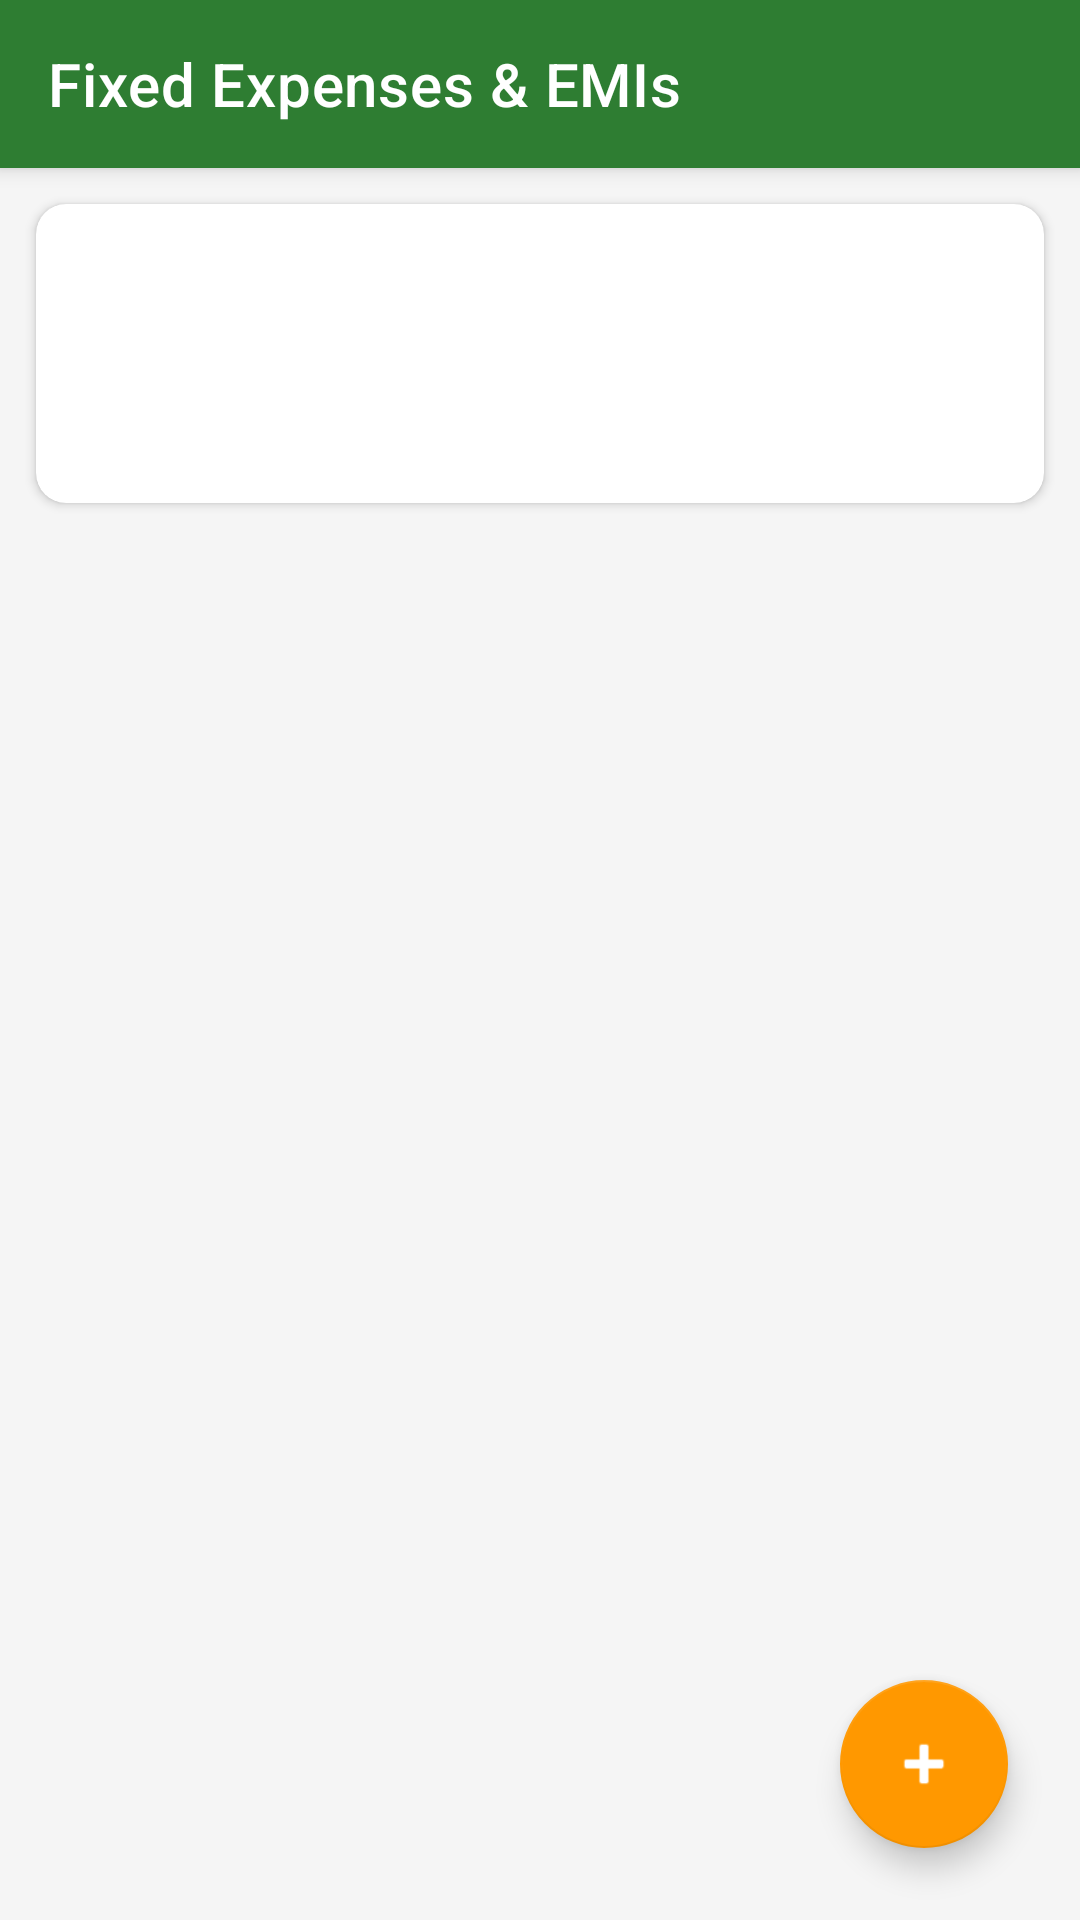

Produce the Android XML layout that renders to this screen, including the resource entries it uses.
<!-- AndroidManifest.xml: application theme Theme.BillScanner -->
<!-- res/layout/activity_recurring_expenses.xml -->
<?xml version="1.0" encoding="utf-8"?>
<androidx.coordinatorlayout.widget.CoordinatorLayout
    xmlns:android="http://schemas.android.com/apk/res/android"
    xmlns:app="http://schemas.android.com/apk/res-auto"
    android:layout_width="match_parent"
    android:layout_height="match_parent">

    <com.google.android.material.appbar.AppBarLayout
        android:layout_width="match_parent"
        android:layout_height="wrap_content"
        android:theme="@style/Theme.BillScanner.Toolbar">

        <androidx.appcompat.widget.Toolbar
            android:id="@+id/toolbar"
            android:layout_width="match_parent"
            android:layout_height="?attr/actionBarSize"
            android:background="@color/primary"
            app:title="@string/recurring_expenses"
            app:titleTextColor="@color/white"
            app:navigationIcon="@drawable/ic_back" />

    </com.google.android.material.appbar.AppBarLayout>

    <LinearLayout
        android:layout_width="match_parent"
        android:layout_height="match_parent"
        android:orientation="vertical"
        app:layout_behavior="@string/appbar_scrolling_view_behavior">

        <com.google.android.material.card.MaterialCardView
            android:layout_width="match_parent"
            android:layout_height="wrap_content"
            android:layout_margin="12dp"
            app:cardCornerRadius="10dp"
            app:cardElevation="2dp"
            app:cardBackgroundColor="@color/surface">

            <LinearLayout
                android:layout_width="match_parent"
                android:layout_height="wrap_content"
                android:orientation="vertical"
                android:padding="16dp">

                <TextView
                    android:id="@+id/tvRecSummaryMonth"
                    android:layout_width="match_parent"
                    android:layout_height="wrap_content"
                    android:textSize="18sp"
                    android:textStyle="bold"
                    android:textColor="@color/primary_dark" />

                <TextView
                    android:id="@+id/tvRecSummarySplit"
                    android:layout_width="match_parent"
                    android:layout_height="wrap_content"
                    android:layout_marginTop="4dp"
                    android:textSize="13sp"
                    android:textColor="@color/text_secondary" />

                <TextView
                    android:id="@+id/tvRecSummaryBalance"
                    android:layout_width="match_parent"
                    android:layout_height="wrap_content"
                    android:layout_marginTop="4dp"
                    android:textSize="13sp"
                    android:textColor="@color/text_secondary" />
            </LinearLayout>
        </com.google.android.material.card.MaterialCardView>

        <FrameLayout
            android:layout_width="match_parent"
            android:layout_height="0dp"
            android:layout_weight="1">

            <androidx.recyclerview.widget.RecyclerView
                android:id="@+id/recyclerView"
                android:layout_width="match_parent"
                android:layout_height="match_parent"
                android:paddingBottom="80dp"
                android:clipToPadding="false" />

            <TextView
                android:id="@+id/tvRecEmpty"
                android:layout_width="match_parent"
                android:layout_height="match_parent"
                android:gravity="center"
                android:padding="32dp"
                android:text="@string/rec_none_yet"
                android:textColor="@color/text_secondary"
                android:visibility="gone" />
        </FrameLayout>

    </LinearLayout>

    <com.google.android.material.floatingactionbutton.FloatingActionButton
        android:id="@+id/fabAddRecurring"
        android:layout_width="wrap_content"
        android:layout_height="wrap_content"
        android:layout_gravity="bottom|end"
        android:layout_margin="24dp"
        android:src="@android:drawable/ic_input_add"
        app:backgroundTint="@color/accent"
        app:tint="@color/white"
        android:contentDescription="@string/add_recurring_expense" />

</androidx.coordinatorlayout.widget.CoordinatorLayout>
<!-- resources referenced by this layout -->
<resources>
  <color name="accent">#FF9800</color>
  <color name="primary">#2E7D32</color>
  <color name="primary_dark">#1B5E20</color>
  <color name="surface">#FFFFFF</color>
  <color name="text_secondary">#757575</color>
  <color name="white">#FFFFFF</color>
  <string name="add_recurring_expense">Add fixed expense or EMI</string>
  <string name="rec_none_yet">Nothing here yet. Tap + to add a fixed monthly expense or an EMI.</string>
  <string name="recurring_expenses">Fixed Expenses &amp; EMIs</string>
  <style name="Theme.BillScanner.Toolbar" parent="ThemeOverlay.MaterialComponents.Dark.ActionBar" />
  <style name="Theme.BillScanner" parent="Theme.MaterialComponents.Light.NoActionBar">
          <item name="colorPrimary">@color/primary</item>
          <item name="colorPrimaryDark">@color/primary_dark</item>
          <item name="colorAccent">@color/accent</item>
          <item name="colorSurface">@color/surface</item>
          <item name="android:statusBarColor">@color/primary_dark</item>
          <item name="android:windowBackground">@color/background</item>
          <item name="android:textColorPrimary">@color/text_primary</item>
          <item name="android:textColorSecondary">@color/text_secondary</item>
          
          <item name="android:forceDarkAllowed" tools:targetApi="q">false</item>
      </style>
  <color name="background">#F5F5F5</color>
  <color name="text_primary">#212121</color>
</resources>
